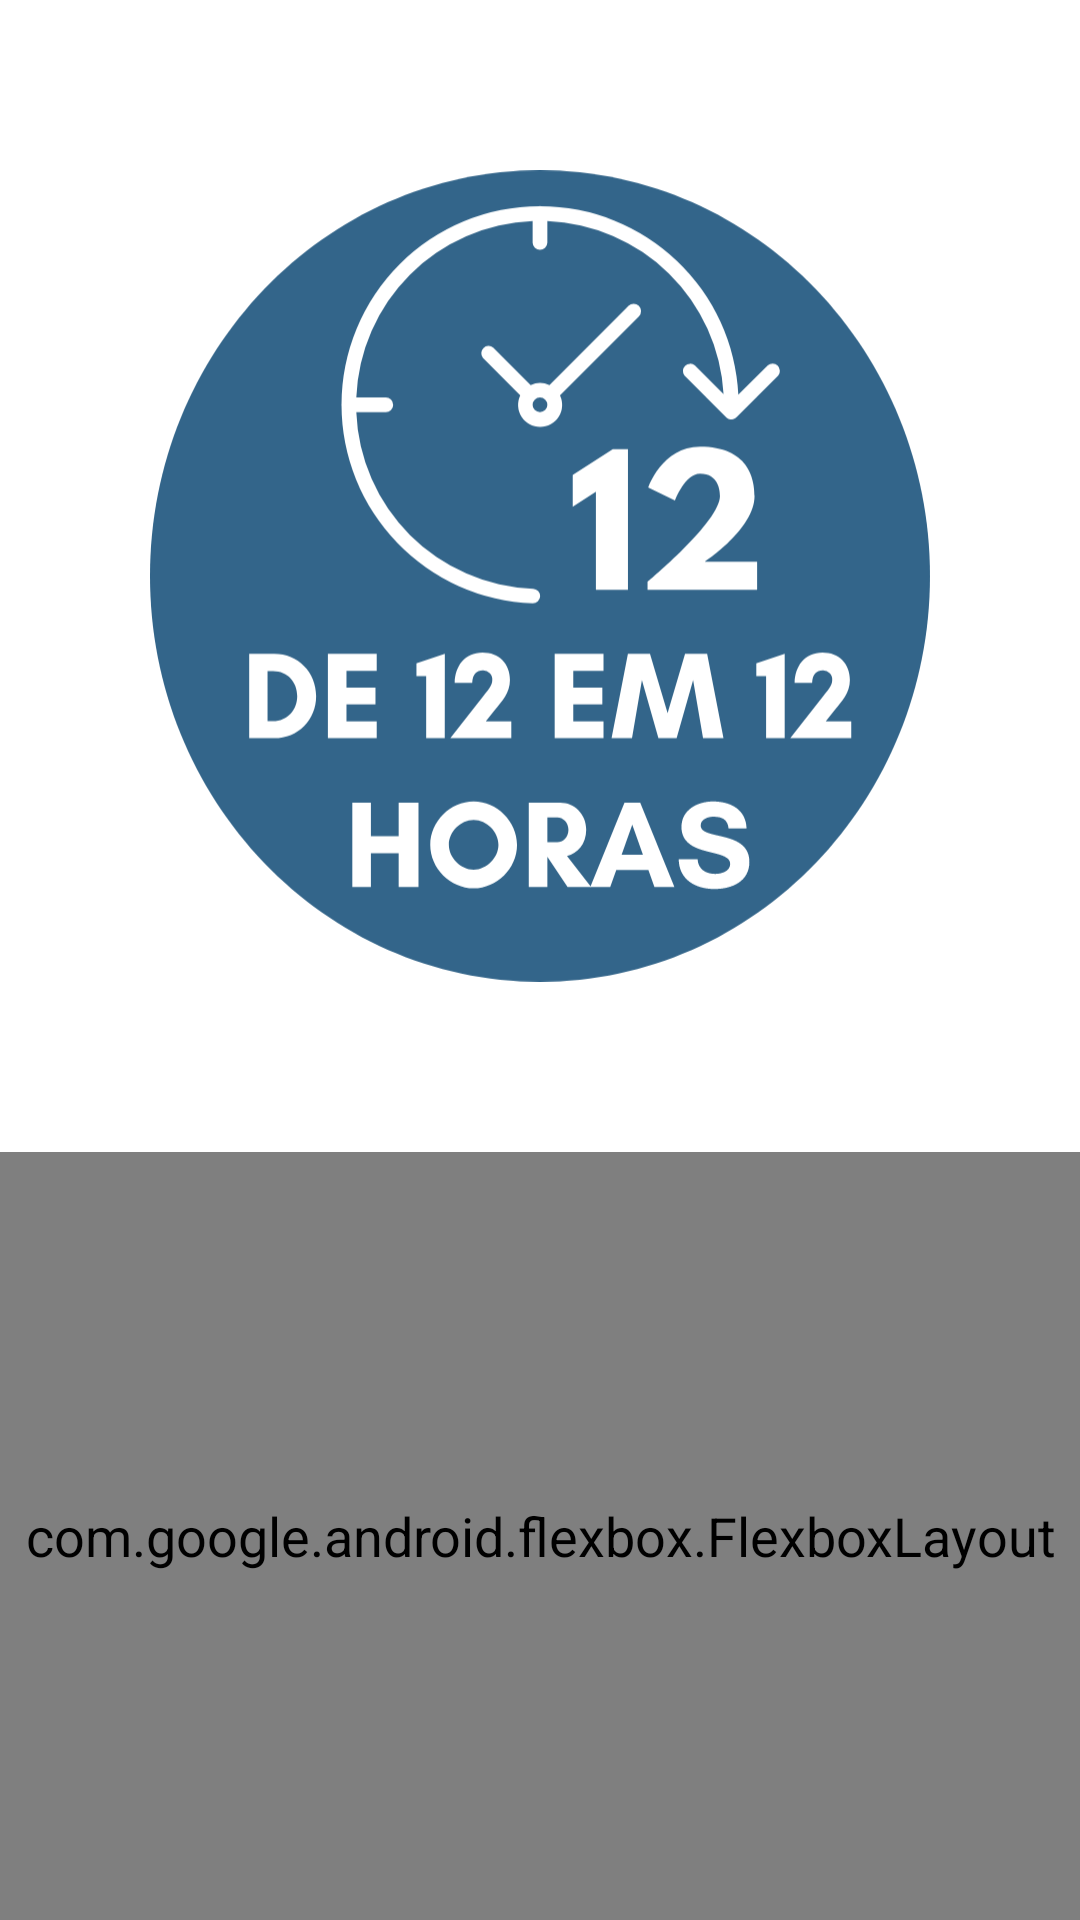

This screen was rendered from an Android layout file. Write that file and the resources it references.
<!-- AndroidManifest.xml: application theme Theme.DozeEmDoze -->
<!-- res/layout/activity_navigation.xml -->
<?xml version="1.0" encoding="utf-8"?>
<LinearLayout xmlns:android="http://schemas.android.com/apk/res/android"
    xmlns:app="http://schemas.android.com/apk/res-auto"
    xmlns:tools="http://schemas.android.com/tools"
    android:layout_width="match_parent"
    android:layout_height="match_parent"
    android:gravity="center"
    android:orientation="vertical"
    android:layout_marginTop="100dp"
    tools:context=".Navigation">
        <ImageView
            android:layout_width="match_parent"
            android:layout_height="match_parent"
            android:paddingVertical="50dp"
            android:paddingHorizontal="50dp"
            android:layout_weight="2"
            android:src="@drawable/ic_logo_round"/>

        <com.google.android.flexbox.FlexboxLayout
            android:layout_weight="3"
            android:layout_width="match_parent"
            android:layout_height="match_parent"
            app:alignItems="center"
            app:justifyContent="space_around" >

                <Button
                    android:id="@+id/signInButton"
                    android:layout_width="wrap_content"
                    android:layout_height="wrap_content"
                    android:onClick="onSignIn"
                    android:text="Entrar" />

        </com.google.android.flexbox.FlexboxLayout>

</LinearLayout>
<!-- resources referenced by this layout -->
<resources>
  <!-- drawable ic_logo_round: vector/xml drawable (drawable, 4983 chars, omitted) -->
  <style name="Theme.DozeEmDoze" parent="Theme.MaterialComponents.DayNight.DarkActionBar">
          
          <item name="colorPrimary">@color/blue_700</item>
          <item name="colorPrimaryVariant">@color/queen_blue</item>
          <item name="colorOnPrimary">@color/white</item>
          
          <item name="colorSecondary">@color/green_300</item>
          <item name="colorSecondaryVariant">@color/green_700</item>
          <item name="colorOnSecondary">@color/black</item>
          <item name="android:textSize">18dp</item>
          <item name="android:lineHeight" tools:targetApi="p">20dp</item>
          
          <item name="android:statusBarColor" tools:targetApi="l">?attr/colorPrimaryVariant</item>
          
      </style>
  <color name="blue_700">#4395c1</color>
  <color name="queen_blue">#33657A</color>
  <color name="white">#FFFFFFFF</color>
  <color name="green_300">#aed581</color>
  <color name="green_700">#689f38</color>
  <color name="black">#FF000000</color>
</resources>
